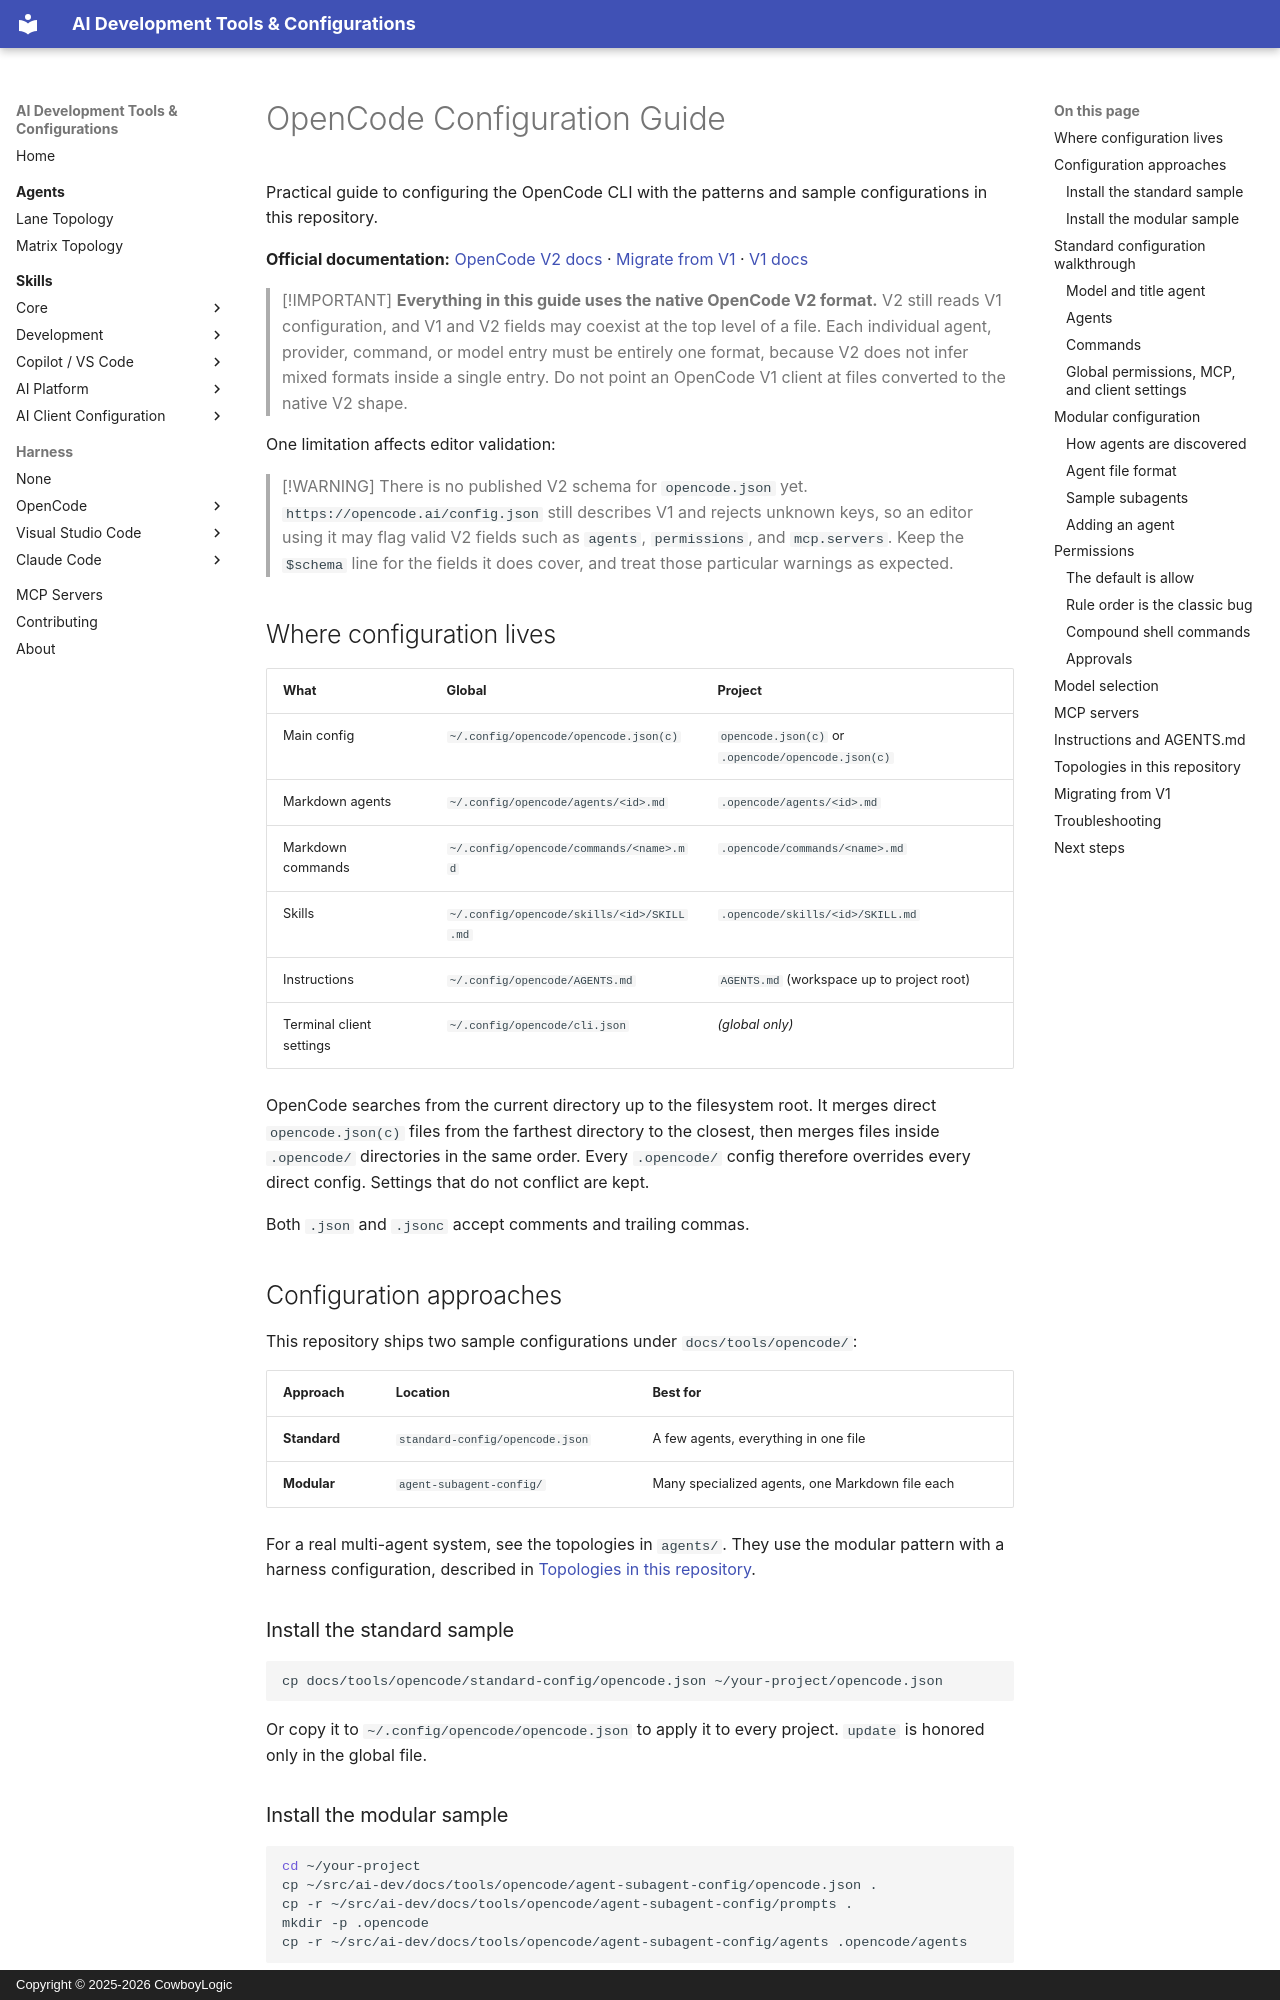

repository: CowboyLogic/ai-dev · page: tools/opencode/configuration/index.html · generator: mkdocs · copyright: Copyright © 2025-2026 CowboyLogic

# OpenCode Configuration Guide

Practical guide to configuring the OpenCode CLI with the patterns and sample configurations
in this repository.

**Official documentation:** [OpenCode V2 docs](https://opencode.ai/v2/docs/) ·
[Migrate from V1](https://opencode.ai/v2/docs/migrate-v1/) ·
[V1 docs](https://opencode.ai/docs/)

> [!IMPORTANT]
> **Everything in this guide uses the native OpenCode V2 format.** V2 still reads V1
> configuration, and V1 and V2 fields may coexist at the top level of a file. Each
> individual agent, provider, command, or model entry must be entirely one format,
> because V2 does not infer mixed formats inside a single entry. Do not point an
> OpenCode V1 client at files converted to the native V2 shape.

One limitation affects editor validation:

> [!WARNING]
> There is no published V2 schema for `opencode.json` yet.
> `https://opencode.ai/config.json` still describes V1 and rejects unknown keys, so an
> editor using it may flag valid V2 fields such as `agents`, `permissions`, and
> `mcp.servers`. Keep the `$schema` line for the fields it does cover, and treat
> those particular warnings as expected.

## Where configuration lives

| What | Global | Project |
|---|---|---|
| Main config | `~/.config/opencode/opencode.json(c)` | `opencode.json(c)` or `.opencode/opencode.json(c)` |
| Markdown agents | `~/.config/opencode/agents/<id>.md` | `.opencode/agents/<id>.md` |
| Markdown commands | `~/.config/opencode/commands/<name>.md` | `.opencode/commands/<name>.md` |
| Skills | `~/.config/opencode/skills/<id>/SKILL.md` | `.opencode/skills/<id>/SKILL.md` |
| Instructions | `~/.config/opencode/AGENTS.md` | `AGENTS.md` (workspace up to project root) |
| Terminal client settings | `~/.config/opencode/cli.json` | *(global only)* |

OpenCode searches from the current directory up to the filesystem root. It merges
direct `opencode.json(c)` files from the farthest directory to the closest, then merges
files inside `.opencode/` directories in the same order. Every `.opencode/` config
therefore overrides every direct config. Settings that do not conflict are kept.

Both `.json` and `.jsonc` accept comments and trailing commas.

## Configuration approaches

This repository ships two sample configurations under `docs/tools/opencode/`:

| Approach | Location | Best for |
|---|---|---|
| **Standard** | `standard-config/opencode.json` | A few agents, everything in one file |
| **Modular** | `agent-subagent-config/` | Many specialized agents, one Markdown file each |

For a real multi-agent system, see the topologies in `agents/`. They use the modular
pattern with a harness configuration, described in
[Topologies in this repository](#topologies-in-this-repository).

### Install the standard sample

```bash
cp docs/tools/opencode/standard-config/opencode.json ~/your-project/opencode.json
```

Or copy it to `~/.config/opencode/opencode.json` to apply it to every project.
`update` is honored only in the global file.
